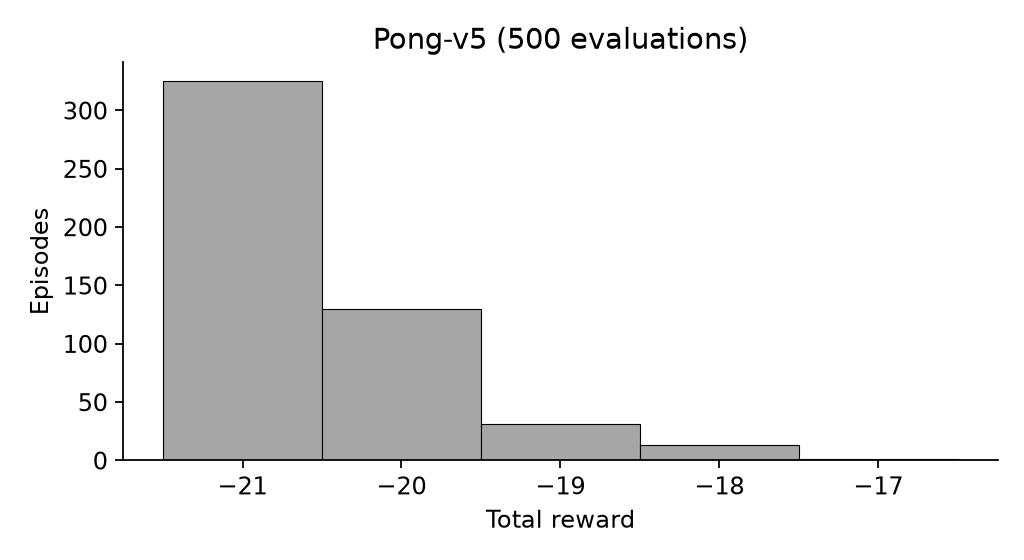

The file beside this chart, header and first rows:
episode, seed, reward, discounted_reward, length, terminated, truncated
1, 20000, -21.0, -0.7784, 1009, True, False
2, 20001, -21.0, -1.129, 1009, True, False
3, 20002, -20.0, -0.9717, 1464, True, False
4, 20003, -20.0, -1.181, 982, True, False
5, 20004, -17.0, 0.4268, 1211, True, False
6, 20005, -20.0, -1.362, 923, True, False
7, 20006, -20.0, -0.252, 1042, True, False
8, 20007, -21.0, -0.9975, 885, True, False
9, 20008, -21.0, -0.9069, 1192, True, False
10, 20009, -21.0, -0.868, 886, True, False
11, 20010, -19.0, -1.382, 1015, True, False
12, 20011, -21.0, -1.381, 1005, True, False
13, 20012, -21.0, -1.299, 1129, True, False
14, 20013, -21.0, -1.748, 1006, True, False
15, 20014, -21.0, -1.164, 886, True, False
16, 20015, -21.0, -1.228, 886, True, False
17, 20016, -20.0, -0.272, 1039, True, False
18, 20017, -18.0, -0.8672, 1354, True, False
19, 20018, -21.0, -1.764, 947, True, False
20, 20019, -21.0, -1.624, 884, True, False
21, 20020, -21.0, -1.388, 824, True, False
22, 20021, -21.0, -1.514, 885, True, False
23, 20022, -21.0, -1.647, 826, True, False
24, 20023, -20.0, -1.33, 1160, True, False
25, 20024, -21.0, -0.9908, 886, True, False
26, 20025, -18.0, -0.8077, 1293, True, False
27, 20026, -20.0, -1.767, 980, True, False
28, 20027, -21.0, -1.219, 824, True, False
29, 20028, -21.0, -0.8182, 1006, True, False
30, 20029, -21.0, -1.533, 1066, True, False
31, 20030, -21.0, -1.44, 1010, True, False
32, 20031, -19.0, -0.2468, 1014, True, False
33, 20032, -20.0, -0.2812, 1101, True, False
34, 20033, -21.0, -1.269, 1065, True, False
35, 20034, -21.0, -1.507, 824, True, False
36, 20035, -21.0, -0.9132, 1126, True, False
37, 20036, -21.0, -1.148, 946, True, False
38, 20037, -19.0, -0.2587, 1015, True, False
39, 20038, -20.0, -1.173, 1162, True, False
40, 20039, -21.0, -0.7212, 1068, True, False
41, 20040, -21.0, -0.7198, 1071, True, False
42, 20041, -21.0, -1.219, 885, True, False
43, 20042, -21.0, -0.4973, 1190, True, False
44, 20043, -21.0, -1.666, 944, True, False
45, 20044, -21.0, -1.586, 826, True, False
46, 20045, -21.0, -1.654, 884, True, False
47, 20046, -21.0, -1.062, 1006, True, False
48, 20047, -21.0, -1.206, 826, True, False
49, 20048, -21.0, -1.591, 824, True, False
50, 20049, -21.0, -0.9816, 1132, True, False
51, 20050, -21.0, -1.558, 947, True, False
52, 20051, -20.0, -1.203, 1040, True, False
53, 20052, -19.0, -0.2743, 1256, True, False
54, 20053, -20.0, -1.588, 922, True, False
55, 20054, -21.0, -0.9859, 947, True, False
56, 20055, -21.0, -1.612, 1187, True, False
57, 20056, -21.0, -1.642, 886, True, False
58, 20057, -21.0, -1.456, 1006, True, False
59, 20058, -21.0, -0.4074, 946, True, False
60, 20059, -20.0, -1.164, 1162, True, False
... 440 more rows
